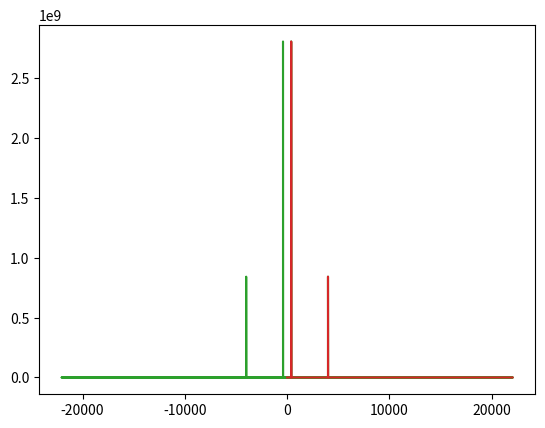

Recreate this plot in Python.
import scipy as sp
import numpy as np
from matplotlib import pyplot as plt
from scipy.fft import fft, fftfreq

SAMPLE_RATE = 44100  # Hertz
DURATION = 5  # Seconds


def generate_sine_wave(freq, sample_rate, duration):
    x = np.linspace(0, duration, sample_rate * duration, endpoint=False)
    frequencies = x * freq
    # 2pi because np.sin takes radians
    y = np.sin((2 * np.pi) * frequencies)
    return x, y


# Generate a 2 hertz sine wave that lasts for 5 seconds
x, y = generate_sine_wave(2, SAMPLE_RATE, DURATION)
plt.plot(x, y)
plt.show()

_, nice_tone = generate_sine_wave(400, SAMPLE_RATE, DURATION)
_, noise_tone = generate_sine_wave(4000, SAMPLE_RATE, DURATION)
noise_tone = noise_tone * 0.3

mixed_tone = nice_tone + noise_tone

normalized_tone = np.int16((mixed_tone / mixed_tone.max()) * 32767)

plt.plot(normalized_tone[:1000])
plt.show()

from scipy.io.wavfile import write

# Remember SAMPLE_RATE = 44100 Hz is our playback rate
write("mysinewave.wav", SAMPLE_RATE, normalized_tone)


# Number of samples in normalized_tone
N = SAMPLE_RATE * DURATION

yf = fft(normalized_tone)
xf = fftfreq(N, 1 / SAMPLE_RATE)

plt.plot(xf, np.abs(yf))
plt.show()

from scipy.fft import rfft, rfftfreq

# Note the extra 'r' at the front
yf = rfft(normalized_tone)
xf = rfftfreq(N, 1 / SAMPLE_RATE)

plt.plot(xf, np.abs(yf))
plt.show()